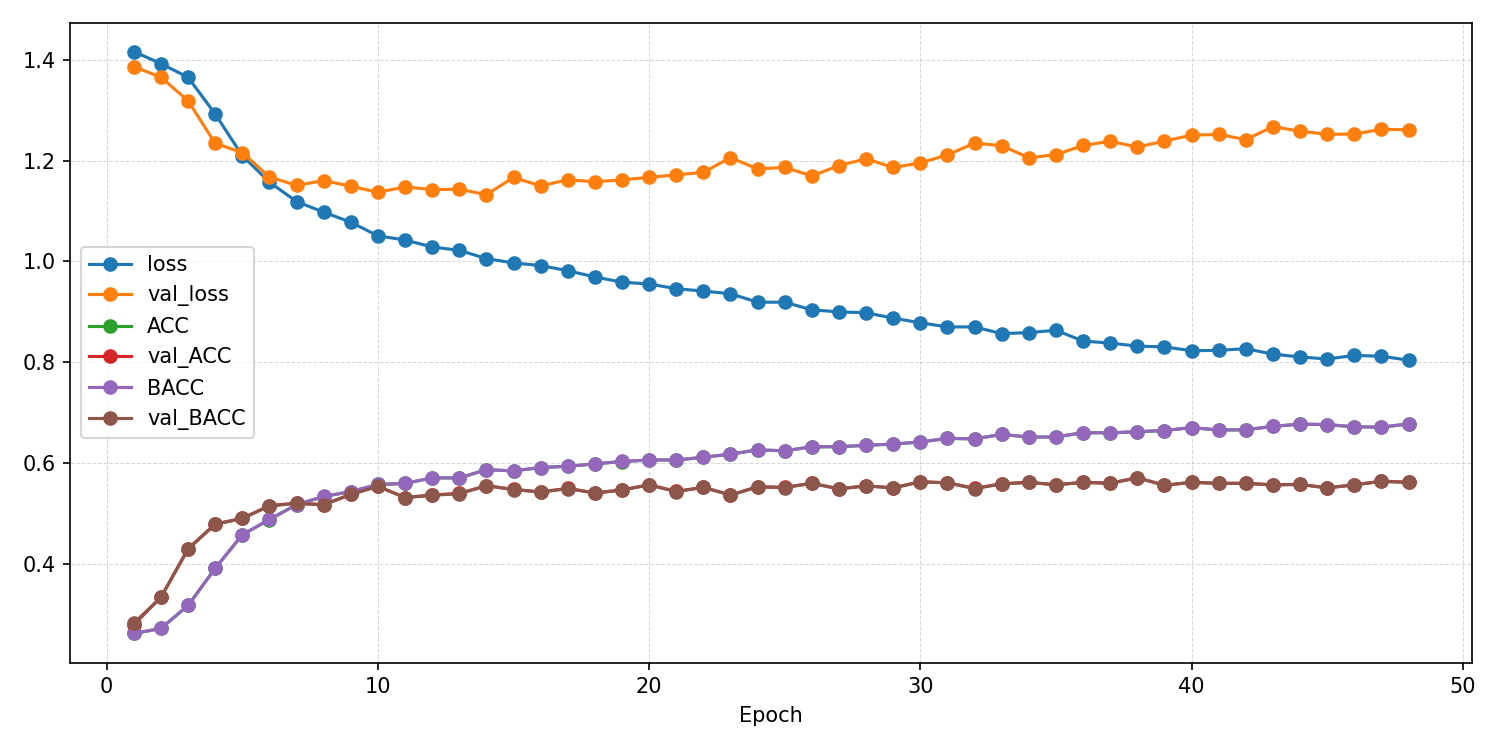

Values plotted in this chart, from the file beside it:
epoch, ACC, AUROC, BACC, F1_macro, F1_weighted, KAPPA, loss, test_ACC, test_AUROC, test_BACC, test_F1_macro, test_F1_weighted, test_KAPPA, test_confusion_matrix, test_loss, val_ACC, val_AUROC, val_BACC, val_F1_macro, val_F1_weighted, val_KAPPA, val_confusion_matrix, val_loss
1, 0.2614, 0.504, 0.2614, 0.2599, 0.2599, 0.01513, 1.416, , , , , , , , , 0.2788, 0.5485, 0.2819, 0.1903, 0.1888, 0.04211, [[ 13 180  58   0]? [  5 206  33   0]? […, 1.387
2, 0.2714, 0.5214, 0.2713, 0.2704, 0.2705, 0.02843, 1.393, , , , , , , , , 0.3333, 0.5968, 0.3331, 0.3095, 0.3095, 0.1108, [[137  57  51   6]? [ 87 113  29  15]? […, 1.366
3, 0.317, 0.575, 0.317, 0.3167, 0.3167, 0.0893, 1.365, , , , , , , , , 0.4293, 0.6522, 0.4291, 0.4296, 0.4298, 0.239, [[123  26  70  32]? [ 38 100  61  45]? […, 1.319
4, 0.3907, 0.6559, 0.3906, 0.388, 0.388, 0.1875, 1.293, , , , , , , , , 0.4788, 0.7081, 0.4781, 0.471, 0.4713, 0.3046, [[161  25  34  31]? [ 39 126  38  41]? […, 1.234
5, 0.4572, 0.7136, 0.4574, 0.453, 0.4529, 0.2763, 1.21, , , , , , , , , 0.4899, 0.7369, 0.4896, 0.4929, 0.4931, 0.3198, [[130  12  68  41]? [ 16  98  74  56]? […, 1.216
6, 0.4875, 0.745, 0.4877, 0.4861, 0.486, 0.3167, 1.157, , , , , , , , , 0.5152, 0.7522, 0.5145, 0.5046, 0.5049, 0.3532, [[154  21  20  56]? [ 24 142  30  48]? […, 1.168
7, 0.5171, 0.7654, 0.5172, 0.5166, 0.5165, 0.3561, 1.119, , , , , , , , , 0.5202, 0.7638, 0.5196, 0.5144, 0.5146, 0.3599, [[151  19  29  52]? [ 25 136  34  49]? […, 1.151
8, 0.5332, 0.7767, 0.5333, 0.5333, 0.5332, 0.3776, 1.098, , , , , , , , , 0.5172, 0.7623, 0.5168, 0.513, 0.5132, 0.356, [[151  22  34  44]? [ 23 143  33  45]? […, 1.16
9, 0.543, 0.7853, 0.5431, 0.5435, 0.5434, 0.3907, 1.078, , , , , , , , , 0.5374, 0.7686, 0.5376, 0.5352, 0.5352, 0.3833, [[147  27  44  33]? [ 16 161  42  25]? […, 1.149
10, 0.5571, 0.7972, 0.5573, 0.5574, 0.5573, 0.4095, 1.051, , , , , , , , , 0.5535, 0.7728, 0.5534, 0.5528, 0.5529, 0.4046, [[164  19  39  29]? [ 21 145  50  28]? […, 1.137
11, 0.5592, 0.801, 0.5593, 0.5597, 0.5595, 0.4122, 1.042, , , , , , , , , 0.5313, 0.7736, 0.531, 0.5304, 0.5305, 0.3749, [[142  22  31  56]? [ 17 141  39  47]? […, 1.148
12, 0.5702, 0.8064, 0.5704, 0.5706, 0.5705, 0.427, 1.029, , , , , , , , , 0.5364, 0.7753, 0.5357, 0.5314, 0.5316, 0.3814, [[169  20  16  46]? [ 30 137  31  46]? […, 1.143
13, 0.57, 0.8096, 0.5701, 0.5701, 0.57, 0.4267, 1.022, , , , , , , , , 0.5394, 0.7743, 0.5389, 0.5394, 0.5395, 0.3856, [[165  15  37  34]? [ 24 132  47  41]? […, 1.143
14, 0.5864, 0.8167, 0.5866, 0.5873, 0.5872, 0.4486, 1.006, , , , , , , , , 0.5545, 0.7777, 0.5548, 0.5558, 0.5558, 0.4062, [[142  21  52  36]? [ 15 147  50  32]? […, 1.133
15, 0.5841, 0.8197, 0.5842, 0.5848, 0.5847, 0.4455, 0.9968, , , , , , , , , 0.5475, 0.7738, 0.547, 0.5494, 0.5494, 0.3963, [[152  13  43  43]? [ 26 122  45  51]? […, 1.167
16, 0.5907, 0.822, 0.5909, 0.5915, 0.5914, 0.4543, 0.9918, , , , , , , , , 0.5424, 0.7772, 0.542, 0.5427, 0.5428, 0.3896, [[151  18  32  50]? [ 22 134  40  48]? […, 1.15
17, 0.5933, 0.8262, 0.5934, 0.5939, 0.5938, 0.4577, 0.9814, , , , , , , , , 0.5495, 0.7754, 0.549, 0.5495, 0.5496, 0.3991, [[159  17  33  42]? [ 26 131  44  43]? […, 1.162
18, 0.598, 0.8303, 0.5981, 0.5987, 0.5986, 0.464, 0.9691, , , , , , , , , 0.5404, 0.7752, 0.5402, 0.5378, 0.538, 0.3871, [[152  26  27  46]? [ 20 148  36  40]? […, 1.158
19, 0.6027, 0.8347, 0.6028, 0.6029, 0.6029, 0.4703, 0.9587, , , , , , , , , 0.5465, 0.7727, 0.5461, 0.5477, 0.5478, 0.395, [[154  18  33  46]? [ 26 128  42  48]? […, 1.162
20, 0.6058, 0.8352, 0.6059, 0.6061, 0.606, 0.4743, 0.9552, , , , , , , , , 0.5566, 0.7771, 0.5563, 0.5584, 0.5585, 0.4086, [[151  19  37  44]? [ 20 132  50  42]? […, 1.167
21, 0.6058, 0.8388, 0.6059, 0.6066, 0.6065, 0.4744, 0.9457, , , , , , , , , 0.5434, 0.7732, 0.5428, 0.5417, 0.5418, 0.3909, [[170  18  31  32]? [ 30 130  43  41]? […, 1.172
22, 0.611, 0.8411, 0.6111, 0.611, 0.6109, 0.4813, 0.9411, , , , , , , , , 0.5515, 0.7756, 0.5516, 0.5544, 0.5544, 0.4021, [[134  20  51  46]? [ 15 133  53  43]? […, 1.177
23, 0.6173, 0.8424, 0.6174, 0.6181, 0.618, 0.4898, 0.9358, , , , , , , , , 0.5364, 0.771, 0.5358, 0.5374, 0.5376, 0.3815, [[146  16  35  54]? [ 19 124  39  62]? […, 1.206
24, 0.6257, 0.8487, 0.6259, 0.6258, 0.6257, 0.501, 0.919, , , , , , , , , 0.5525, 0.7762, 0.5525, 0.5556, 0.5557, 0.4034, [[142  19  51  39]? [ 16 128  60  40]? […, 1.183
25, 0.624, 0.8483, 0.6241, 0.6241, 0.624, 0.4986, 0.919, , , , , , , , , 0.5515, 0.7752, 0.5511, 0.5514, 0.5516, 0.4018, [[153  21  30  47]? [ 23 133  36  52]? […, 1.187
26, 0.6318, 0.8541, 0.632, 0.6317, 0.6316, 0.5092, 0.9038, , , , , , , , , 0.5596, 0.778, 0.5594, 0.5607, 0.5609, 0.4127, [[155  20  31  45]? [ 22 138  40  44]? […, 1.17
27, 0.6321, 0.8554, 0.6322, 0.6319, 0.6318, 0.5095, 0.8997, , , , , , , , , 0.5485, 0.7767, 0.5485, 0.5504, 0.5505, 0.398, [[144  23  47  37]? [ 22 133  54  35]? […, 1.19
28, 0.6349, 0.8555, 0.635, 0.6351, 0.635, 0.5132, 0.898, , , , , , , , , 0.5545, 0.7721, 0.5542, 0.5566, 0.5567, 0.4059, [[153  15  41  42]? [ 19 128  53  44]? […, 1.204
29, 0.6373, 0.8595, 0.6375, 0.6378, 0.6377, 0.5164, 0.8874, , , , , , , , , 0.5505, 0.777, 0.5503, 0.551, 0.5511, 0.4006, [[145  25  32  49]? [ 18 143  38  45]? […, 1.186
30, 0.6414, 0.8626, 0.6416, 0.6407, 0.6406, 0.5219, 0.8781, , , , , , , , , 0.5626, 0.7764, 0.5623, 0.5622, 0.5624, 0.4167, [[157  23  27  44]? [ 22 139  41  42]? […, 1.195
31, 0.6486, 0.8654, 0.6488, 0.6489, 0.6487, 0.5315, 0.8699, , , , , , , , , 0.5606, 0.7754, 0.5603, 0.5624, 0.5625, 0.414, [[153  17  43  38]? [ 23 131  47  43]? […, 1.211
32, 0.6476, 0.8652, 0.6478, 0.6473, 0.6472, 0.5302, 0.8699, , , , , , , , , 0.5495, 0.7743, 0.5491, 0.5515, 0.5517, 0.3992, [[149  17  31  54]? [ 19 125  47  53]? […, 1.235
33, 0.6565, 0.8699, 0.6567, 0.6569, 0.6568, 0.542, 0.8566, , , , , , , , , 0.5586, 0.7764, 0.5582, 0.5604, 0.5606, 0.4113, [[151  17  32  51]? [ 19 131  44  50]? […, 1.23
34, 0.6513, 0.8683, 0.6515, 0.6513, 0.6512, 0.5351, 0.8586, , , , , , , , , 0.5616, 0.7744, 0.5613, 0.5623, 0.5624, 0.4154, [[156  21  30  44]? [ 23 136  43  42]? […, 1.206
35, 0.6513, 0.8673, 0.6515, 0.6511, 0.6509, 0.5351, 0.8633, , , , , , , , , 0.5566, 0.7763, 0.5565, 0.5584, 0.5585, 0.4088, [[147  23  39  42]? [ 18 140  44  42]? […, 1.212
36, 0.66, 0.8745, 0.6601, 0.6606, 0.6605, 0.5466, 0.8419, , , , , , , , , 0.5616, 0.7754, 0.5612, 0.561, 0.5612, 0.4153, [[162  20  27  42]? [ 26 136  40  42]? […, 1.23
37, 0.6596, 0.8755, 0.6597, 0.6595, 0.6594, 0.5461, 0.8379, , , , , , , , , 0.5596, 0.7732, 0.5594, 0.5604, 0.5605, 0.4127, [[157  21  36  37]? [ 24 135  53  32]? […, 1.238
38, 0.6619, 0.8771, 0.662, 0.6618, 0.6618, 0.5492, 0.8318, , , , , , , , , 0.5707, 0.7756, 0.5703, 0.5715, 0.5717, 0.4275, [[158  19  28  46]? [ 22 135  40  47]? […, 1.227
39, 0.6642, 0.8774, 0.6643, 0.6643, 0.6642, 0.5522, 0.8303, , , , , , , , , 0.5556, 0.7764, 0.5555, 0.5577, 0.5579, 0.4074, [[144  23  39  45]? [ 19 137  48  40]? […, 1.239
40, 0.67, 0.8798, 0.6702, 0.6698, 0.6697, 0.56, 0.8228, , , , , , , , , 0.5616, 0.7752, 0.5612, 0.5622, 0.5624, 0.4153, [[154  20  29  48]? [ 24 130  40  50]? […, 1.251
41, 0.6652, 0.8797, 0.6654, 0.6649, 0.6648, 0.5536, 0.8234, , , , , , , , , 0.5596, 0.7744, 0.5593, 0.5605, 0.5606, 0.4126, [[155  21  29  46]? [ 23 133  38  50]? […, 1.252
42, 0.6657, 0.8784, 0.6659, 0.6659, 0.6657, 0.5543, 0.8268, , , , , , , , , 0.5596, 0.7758, 0.5592, 0.5604, 0.5606, 0.4126, [[155  20  30  46]? [ 23 131  39  51]? […, 1.242
43, 0.6724, 0.8819, 0.6725, 0.6722, 0.6721, 0.5632, 0.8159, , , , , , , , , 0.5566, 0.7743, 0.5561, 0.5577, 0.5578, 0.4085, [[152  20  32  47]? [ 24 126  39  55]? […, 1.267
44, 0.6769, 0.8835, 0.677, 0.6772, 0.6771, 0.5692, 0.8104, , , , , , , , , 0.5576, 0.7741, 0.5571, 0.558, 0.5582, 0.4099, [[156  21  26  48]? [ 25 129  37  53]? […, 1.258
45, 0.676, 0.8848, 0.6761, 0.6758, 0.6757, 0.568, 0.8062, , , , , , , , , 0.5505, 0.7753, 0.5502, 0.5515, 0.5516, 0.4006, [[152  22  32  45]? [ 23 132  44  45]? […, 1.252
46, 0.6715, 0.8829, 0.6717, 0.6717, 0.6716, 0.5621, 0.8134, , , , , , , , , 0.5566, 0.7746, 0.5563, 0.5572, 0.5573, 0.4086, [[155  22  29  45]? [ 24 134  41  45]? […, 1.253
47, 0.6709, 0.8828, 0.6711, 0.6706, 0.6705, 0.5612, 0.8117, , , , , , , , , 0.5636, 0.7735, 0.5633, 0.5644, 0.5645, 0.418, [[154  21  29  47]? [ 24 134  39  47]? […, 1.262
48, 0.6773, 0.8854, 0.6774, 0.6775, 0.6774, 0.5697, 0.804, 0.5747, 0.8102, 0.575, 0.58, 0.5801, 0.4332, [[159  14  49  28]? [ 15 155  49  26]? […, 1.052, 0.5616, 0.7741, 0.5613, 0.5624, 0.5625, 0.4153, [[155  21  29  46]? [ 23 134  39  48]? […, 1.261
